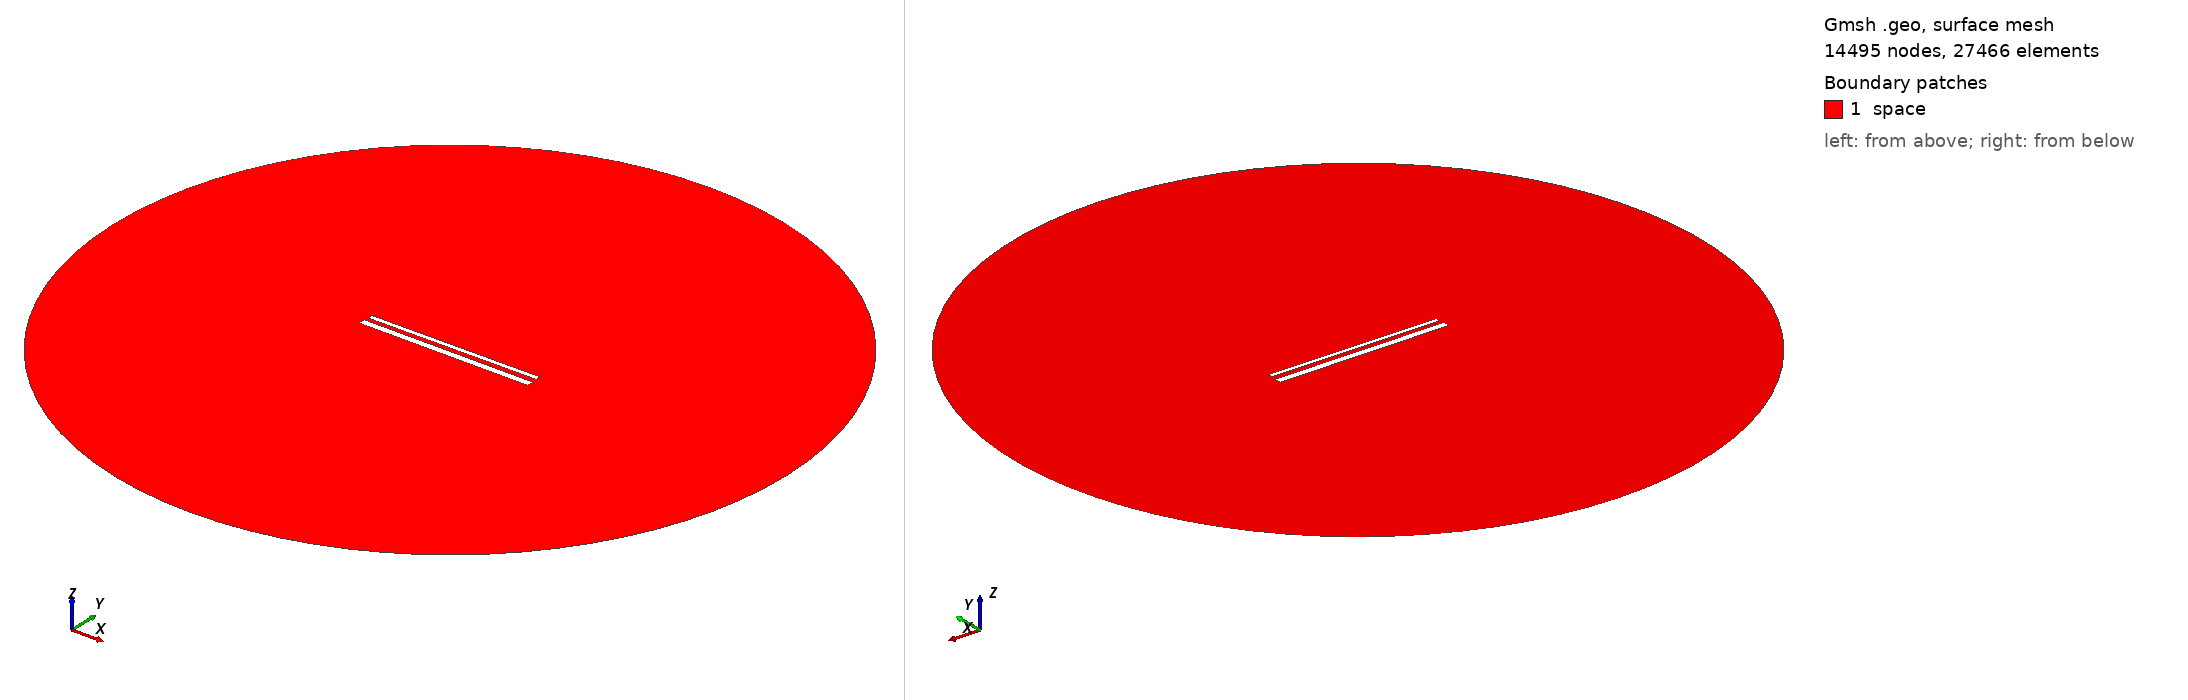

Gmsh geometry script, surface-meshed: 14495 nodes, 27466 surface elements. Boundary patches (legend numbers): 1 space. Left view from above one corner, right view from below the opposite corner. Legend entries are the model's physical surfaces. The drawing asked Gmsh for element sizes between 1% and 20% of the model's largest extent; the script's own settings can give other sizes.

=== 774.geo (drawn) ===
// Set the geometry kernel
SetFactory("OpenCASCADE");

//---------------------------------------
// Rectangles
//---------------------------------------

// Rectangle 1 (top)
Point(1) = {-49.51111111111111, 1.6277777777777778, 0, 1.0};
Point(2) = {49.51111111111111, 1.6277777777777778, 0, 1.0};
Point(3) = {49.51111111111111, 4.65, 0, 1.0};
Point(4) = {-49.51111111111111, 4.65, 0, 1.0};

Line(1) = {1, 2};
Line(2) = {2, 3};
Line(3) = {3, 4};
Line(4) = {4, 1};

Line Loop(1) = {1, 2, 3, 4};
Plane Surface(1) = {1};

Rotate { {0, 0, 1}, {0,  1.1388888888888888,  0}, 0.006 } {
  Surface{1};
}

// Rectangle 2 (bottom)
Point(5) = {-50,-1.1388888888888888, 0, 1.0};
Point(6) = { 50,-1.1388888888888888, 0, 1.0};
Point(7) = { 50,-5.138888888888889, 0, 1.0};
Point(8) = {-50,-5.138888888888889, 0, 1.0};

Line(5) = {5, 6};
Line(6) = {6, 7};
Line(7) = {7, 8};
Line(8) = {8, 5};

Line Loop(2) = {5, 6, 7, 8};
Plane Surface(2) = {2}; 


//---------------------------------------
// Circle
//---------------------------------------

// Define points
Point(9) = {0, 0, 0};        // Center
Point(10) = {200, 0, 0};     // Start point
Point(11) = {0, 200, 0};     // 90 degrees
Point(12) = {-200, 0, 0};    // 180 degrees
Point(13) = {0, -200, 0};    // 270 degrees

// Define circle arcs (each needs start, center, end)
Circle(9) = {10, 9, 11};
Circle(10) = {11, 9, 12};
Circle(11) = {12, 9, 13};
Circle(12) = {13, 9, 10};

// Define curve loop and surface if needed
Curve Loop(3) = {9, 10, 11, 12};
Surface(3) = {3};

// Subtract Rectangles from Circle
BooleanDifference{ Surface{3}; Delete; }{ Surface{1}; Surface{2}; Delete; }

//---------------------------------------
// Transfinite Lines and Surface
//---------------------------------------
r = 7;
Transfinite Line {1, 3} = 50*r Using Progression 1;
Transfinite Line {2, 4} = 2*r Using Progression 1;
Transfinite Line {5, 7} = 50*r Using Progression 1;
Transfinite Line {6, 8} = 2*r Using Progression 1;
Transfinite Line {9, 10, 11, 12} = 20 Using Progression 1;

//---------------------------------------
// Define Physical Groups
//---------------------------------------                

//--- Physical Curves
// Physical groups for boundaries
Physical Line("force_segment", 10) = {1};
Physical Line("upper_plate", 11) = {2, 3, 4};
Physical Line("lower_plate", 12) = {5, 6, 7, 8};
Physical Line("boundary", 20) = {9, 10, 11, 12};

//--- Physical Surfaces
Physical Surface("space", 30) = {3};

//---------------------------------------
// 6. Generate the Mesh
//---------------------------------------
Mesh 2;  // 2D mesh generation
